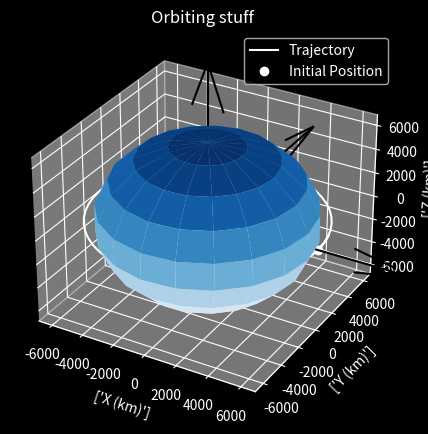

Generate this figure with matplotlib:
import numpy as np
import matplotlib.pyplot as plt
from scipy.integrate import ode
from mpl_toolkits.mplot3d import Axes3D
plt.style.use('dark_background')

def plot(rs):
    fig = plt.figure(figsize=(5, 5))
    ax = fig.add_subplot(111, projection='3d')

    

    # plot central body
    _u, _v = np.mgrid[0:2*np.pi:20j, 0:np.pi:10j]
    _x = earth_radius*np.cos(_u)*np.sin(_v)
    _y = earth_radius*np.sin(_u)*np.sin(_v)
    _z = earth_radius*np.cos(_v)
    ax.plot_surface(_x, _y, _z, cmap='Blues')

    ax.plot(rs[:,0], rs[:,1], rs[:, 2], 'w', label='Trajectory')
    ax.plot([rs[0, 0]], [rs[0, 1]], [rs[0, 2]], 'wo', label='Initial Position')

    # plot the x, y, z vectors
    l = earth_radius*2
    x, y, z = [[0, 0, 0], [0, 0, 0], [0, 0, 0]]
    u, v, w = [[l, 0, 0], [0, l, 0], [0, 0, l]]

    ax.quiver(x, y, z, u, v, w, color='k')

    max_val = np.max(np.abs(rs))

    ax.set_xlim([-max_val, max_val])
    ax.set_ylim([-max_val, max_val])
    ax.set_zlim([-max_val, max_val])

    ax.set_xlabel(['X (km)'])
    ax.set_ylabel(['Y (km)'])
    ax.set_zlabel(['Z (km)'])

    ax.set_aspect('auto')

    ax.set_title('Orbiting stuff')

    plt.legend()

    plt.show()

earth_radius = 6378.0 # km
earth_mu = 398600.0 # km^3/s^2



def diffy_q(t, y, mu):
    # Unpack state
    rx, ry, rz, vx, vy, vz = y
    r = np.array([rx, ry, rz])

    # norm of the radius vecotr
    norm_r = np.linalg.norm(r)

    # two body acceleration
    ax, ay, az = -r*mu/norm_r**3

    return [vx, vy, vz, ax, ay, az]

if __name__ == '__main__':
    r_mag = earth_radius+500 # km
    v_mag = np.sqrt(earth_mu/r_mag)

    #initial position and velocity vectors
    r0 = [r_mag, 0, 0]
    v0 = [0, v_mag, 0]

    # Timespan
    tspan = 100 * 60.0

    # timestep
    dt = 100.0

    # total num steps
    n_steps = int(np.ceil(tspan/dt))

    # initialize arrays
    ys = np.zeros((n_steps, 6))
    ts = np.zeros((n_steps, 1))

    # initial conditions
    y0 = r0 + v0
    ys[0] = np.array(y0)
    step = 1

    solver = ode(diffy_q)
    solver.set_integrator('lsoda')
    solver.set_initial_value(y0, 0)
    solver.set_f_params(earth_mu)

    # propagate orbit
    while solver.successful() and step<n_steps:
        t = solver.t
        solver.integrate(t+dt)
        ts[step] = solver.t
        ys[step] = solver.y
        step += 1

    rs = ys[:, :3]

    plot(rs)